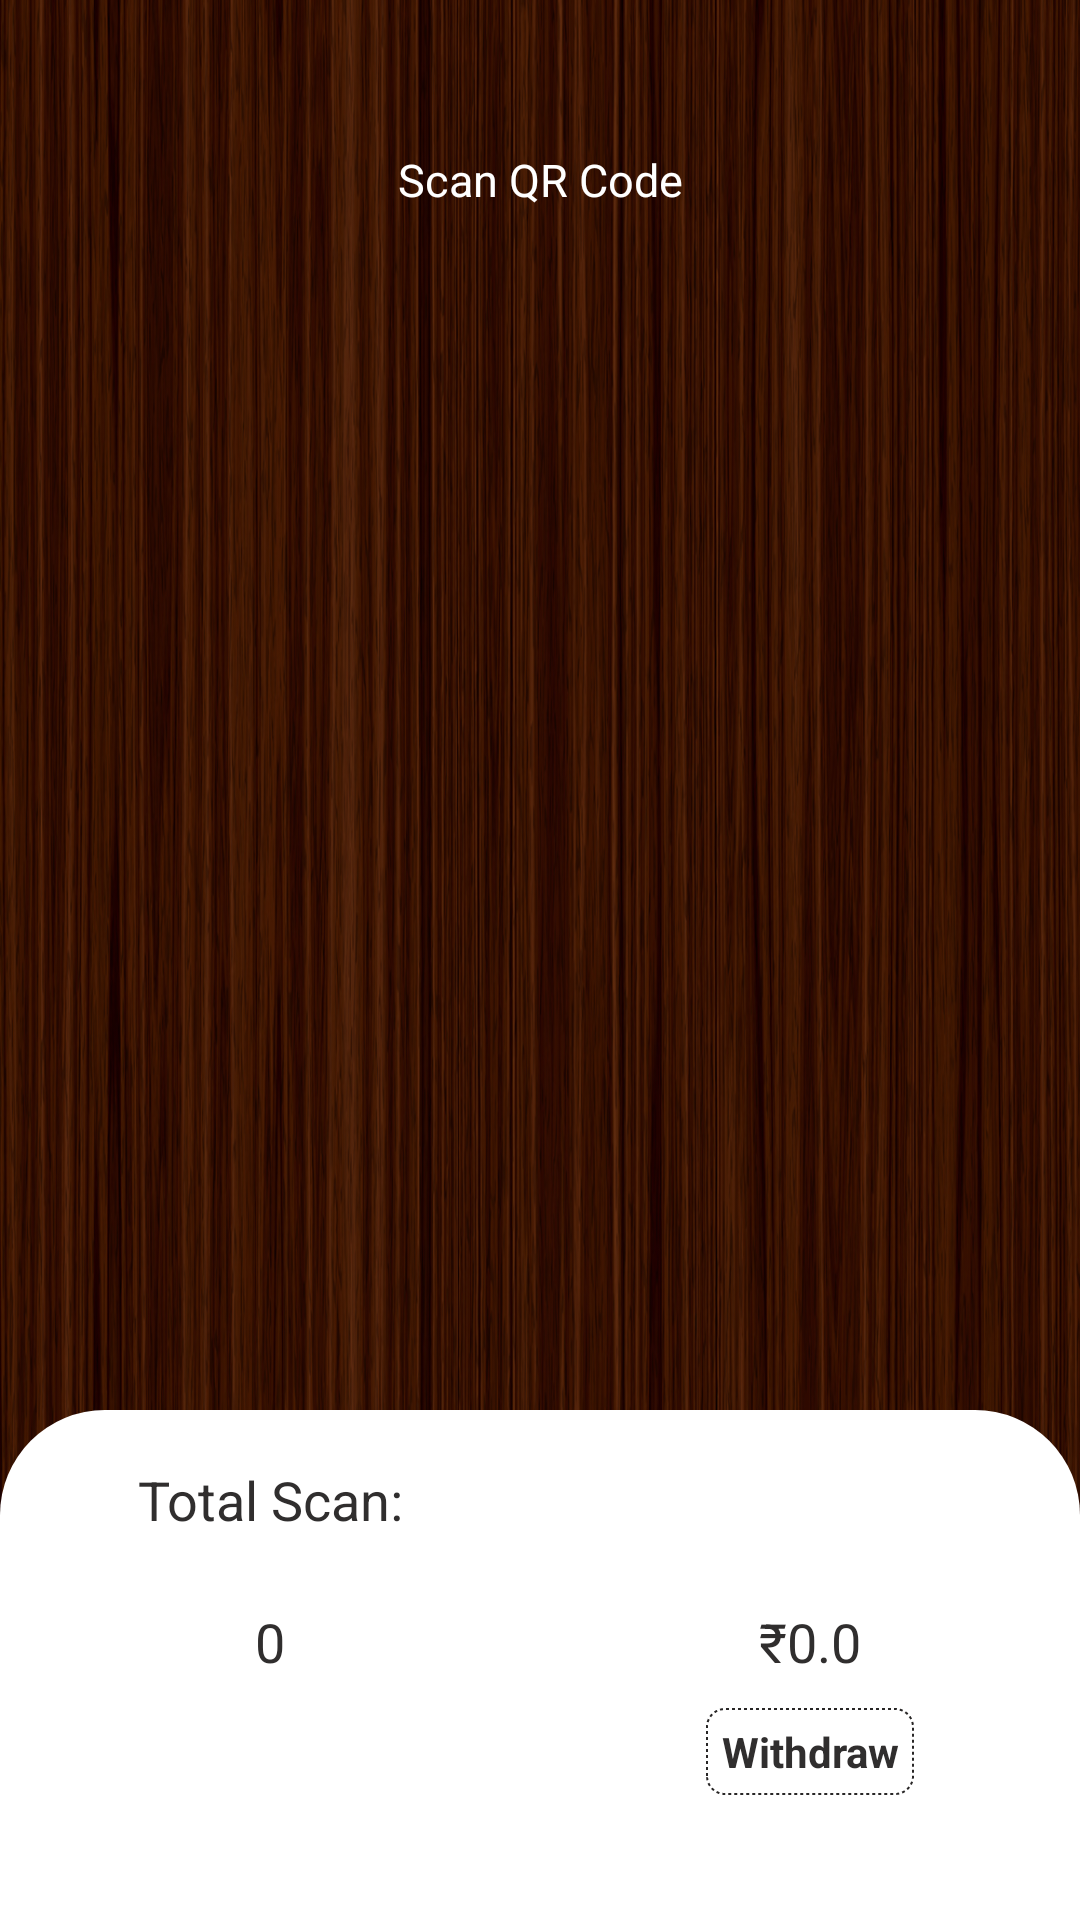

This screen was rendered from an Android layout file. Write that file and the resources it references.
<!-- AndroidManifest.xml: application theme Theme.CarpenterApp -->
<!-- res/layout/content_main.xml -->
<?xml version="1.0" encoding="utf-8"?>
<RelativeLayout xmlns:android="http://schemas.android.com/apk/res/android"
    xmlns:app="http://schemas.android.com/apk/res-auto"
    xmlns:tools="http://schemas.android.com/tools"
    android:layout_width="match_parent"
    android:layout_height="match_parent"
    android:background="@drawable/wood_img">

    <LinearLayout
        android:layout_width="match_parent"
        android:layout_height="match_parent"
        android:layout_above="@+id/layout"
        android:orientation="vertical">

        <RelativeLayout
            android:layout_width="match_parent"
            android:layout_height="30sp"
            android:layout_marginTop="45sp">

            <TextView
                android:layout_width="match_parent"
                android:layout_height="match_parent"
                android:gravity="center"
                android:text="Scan QR Code"
                android:textColor="@color/white"
                android:textSize="15sp" />
        </RelativeLayout>

        <ImageView
            android:id="@+id/scan_icon"
            android:layout_width="wrap_content"
            android:layout_height="wrap_content"
            android:layout_gravity="center"
            android:padding="110sp"
            android:src="@drawable/qr_code_scan_2"
            app:tint="@color/white"
            tools:ignore="UseAppTint" />

    </LinearLayout>

    <LinearLayout
        android:id="@+id/layout"
        android:layout_width="match_parent"
        android:layout_height="170sp"
        android:layout_alignParentBottom="true"
        android:layout_weight="1"
        android:background="@drawable/layout_bg_white"
        android:orientation="vertical">

        <LinearLayout
            android:layout_width="match_parent"
            android:layout_height="match_parent"
            android:layout_weight="1"
            android:gravity="center|top"
            android:paddingTop="5dp"
            android:orientation="horizontal">

            <LinearLayout
                android:layout_width="match_parent"
                android:layout_height="wrap_content"
                android:layout_weight="1"
                android:orientation="vertical">

                <TextView
                    android:layout_width="match_parent"
                    android:layout_height="50dp"
                    android:layout_weight="1"
                    android:gravity="center"
                    android:padding="5sp"
                    android:text="Total Scan:"
                    android:textColor="@color/LightBlack"
                    android:textSize="18sp"
                    android:textStyle="normal" />

                <TextView
                    android:id="@+id/total_vehicle"
                    android:layout_width="match_parent"
                    android:layout_height="wrap_content"
                    android:layout_weight="1"
                    android:gravity="center"
                    android:padding="5sp"
                    android:layout_marginTop="5dp"
                    android:text="0"
                    android:textColor="@color/LightBlack"
                    android:textSize="18sp"
                    android:textStyle="normal" />

            </LinearLayout>

            <LinearLayout
                android:layout_width="match_parent"
                android:layout_height="wrap_content"
                android:layout_weight="1"
                android:orientation="vertical">

                <ImageView
                    android:layout_width="match_parent"
                    android:layout_height="50dp"
                    android:src="@drawable/wallet_ic" />

                <TextView
                    android:id="@+id/total_liter"
                    android:layout_width="match_parent"
                    android:layout_height="wrap_content"
                    android:layout_weight="1"
                    android:gravity="center"
                    android:layout_marginTop="5dp"
                    android:padding="5sp"
                    android:text="₹0.0"
                    android:textColor="@color/LightBlack"
                    android:textSize="18sp"
                    android:textStyle="normal" />
                <TextView
                    android:id="@+id/withdrawBtn"
                    android:layout_width="wrap_content"
                    android:layout_height="wrap_content"
                    android:layout_gravity="center"
                    android:layout_weight="1"
                    android:gravity="center"
                    android:layout_marginTop="5dp"
                    android:background="@drawable/bg_box"
                    android:padding="5sp"
                    android:text="Withdraw"
                    android:textColor="@color/LightBlack"
                    android:textSize="14sp"
                    android:textStyle="bold" />

            </LinearLayout>
        </LinearLayout>
    </LinearLayout>


</RelativeLayout>
<!-- resources referenced by this layout -->
<resources>
  <color name="LightBlack">#302E2E</color>
  <color name="white">#FFFFFFFF</color>
  <!-- drawable bg_box (drawable) -->
  <?xml version="1.0" encoding="utf-8"?>
  <shape xmlns:android="http://schemas.android.com/apk/res/android"
      android:id="@+id/listview_background_shape"
      android:layout_width="wrap_content"
      android:layout_height="wrap_content">
      <corners android:radius="6dp" />
      <stroke
          android:color="@color/light_black"
          android:width="0.8dip"
          android:dashWidth="1dp"
          android:dashGap="1dp" />
  </shape>
  <!-- drawable layout_bg_white (drawable) -->
  <?xml version="1.0" encoding="utf-8"?>
  <shape xmlns:android="http://schemas.android.com/apk/res/android">
  
      <gradient
          android:startColor="#FFFFFF"
          android:endColor="#FFFFFF"
          android:angle="45"/>
      <corners android:topLeftRadius="35sp"
          android:topRightRadius="35sp"/>
  
  </shape>
  <!-- drawable wood_img: png bitmap (drawable, 812131 bytes) -->
  <style name="Theme.CarpenterApp" parent="Theme.MaterialComponents.Light.NoActionBar">
          
          <item name="colorPrimary">@color/colorPrimary</item>
          <item name="colorPrimaryVariant">@color/theme_color</item>
          <item name="colorOnPrimary">@color/white</item>
          
          <item name="colorSecondary">@color/teal_200</item>
          <item name="colorSecondaryVariant">@color/teal_700</item>
          <item name="colorOnSecondary">@color/black</item>
          
          <item name="android:statusBarColor" tools:targetApi="l">?attr/colorPrimaryVariant</item>
          
  
      </style>
  <color name="light_black">#F31E1C1C</color>
  <color name="colorPrimary">#330000</color>
  <color name="theme_color">#F3330000</color>
  <color name="teal_200">#FF03DAC5</color>
  <color name="teal_700">#FF018786</color>
  <color name="black">#FF000000</color>
</resources>
